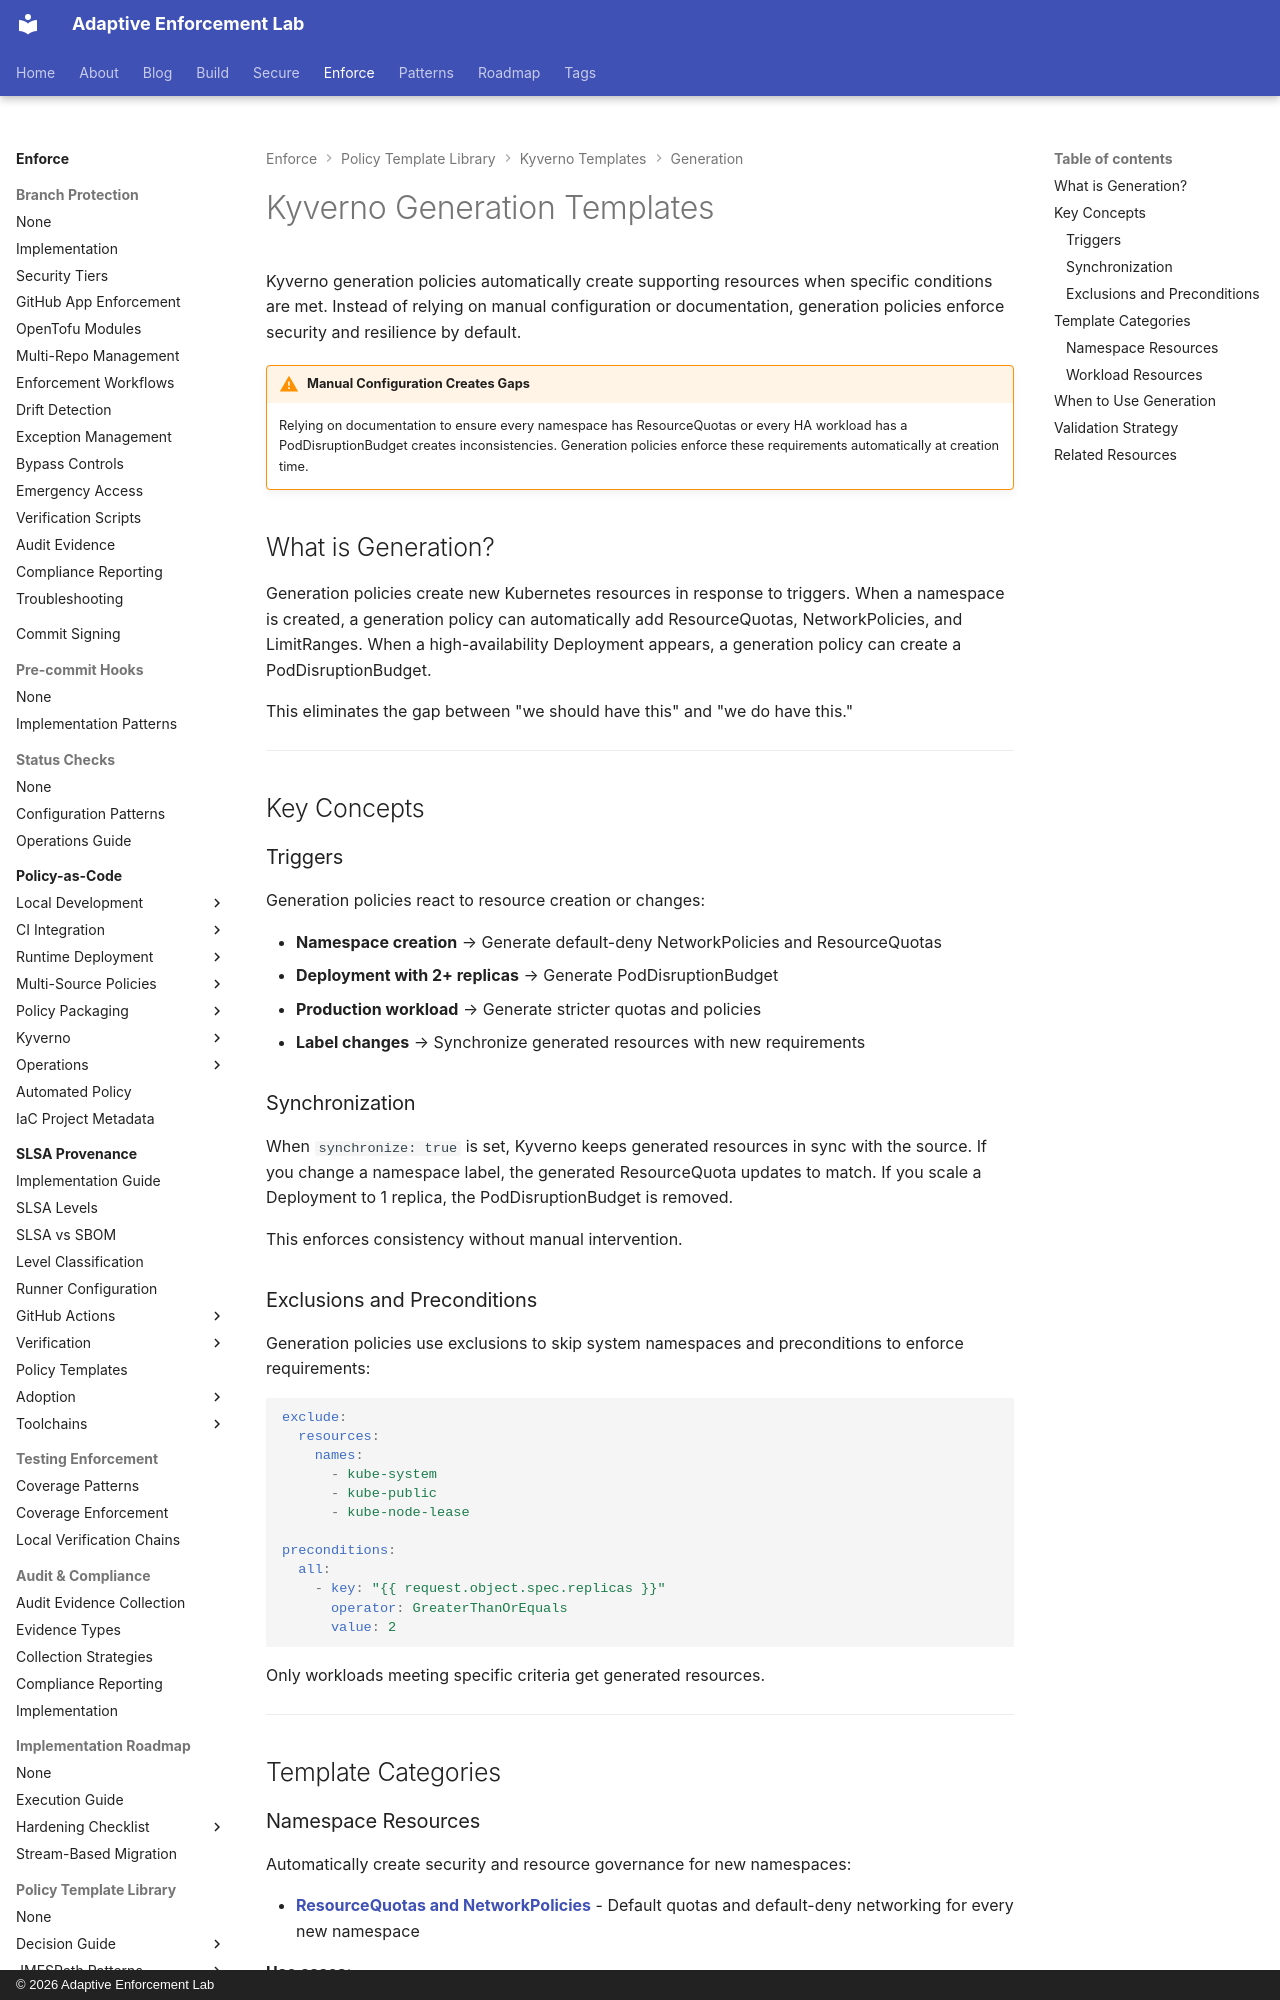

repository: adaptive-enforcement-lab/adaptive-enforcement-lab-com · page: enforce/policy-as-code/template-library/kyverno/generation/index.html · generator: mkdocs · copyright: © 2026 Adaptive Enforcement Lab

---
title: Kyverno Generation Templates
description: >-
  Kyverno generation policy templates that auto-create supporting resources like NetworkPolicies, ResourceQuotas, and PodDisruptionBudgets for new workloads and namespaces.
tags:
  - kyverno
  - generation
  - automation
  - kubernetes
  - policy-as-code
  - templates
provenance: human
---
# Kyverno Generation Templates

Kyverno generation policies automatically create supporting resources when specific conditions are met. Instead of relying on manual configuration or documentation, generation policies enforce security and resilience by default.

!!! warning "Manual Configuration Creates Gaps"
    Relying on documentation to ensure every namespace has ResourceQuotas or every HA workload has a PodDisruptionBudget creates inconsistencies. Generation policies enforce these requirements automatically at creation time.

## What is Generation?

Generation policies create new Kubernetes resources in response to triggers. When a namespace is created, a generation policy can automatically add ResourceQuotas, NetworkPolicies, and LimitRanges. When a high-availability Deployment appears, a generation policy can create a PodDisruptionBudget.

This eliminates the gap between "we should have this" and "we do have this."

---

## Key Concepts

### Triggers

Generation policies react to resource creation or changes:

- **Namespace creation** → Generate default-deny NetworkPolicies and ResourceQuotas
- **Deployment with 2+ replicas** → Generate PodDisruptionBudget
- **Production workload** → Generate stricter quotas and policies
- **Label changes** → Synchronize generated resources with new requirements

### Synchronization

When `synchronize: true` is set, Kyverno keeps generated resources in sync with the source. If you change a namespace label, the generated ResourceQuota updates to match. If you scale a Deployment to 1 replica, the PodDisruptionBudget is removed.

This enforces consistency without manual intervention.

### Exclusions and Preconditions

Generation policies use exclusions to skip system namespaces and preconditions to enforce requirements:

```yaml
exclude:
  resources:
    names:
      - kube-system
      - kube-public
      - kube-node-lease

preconditions:
  all:
    - key: "{{ request.object.spec.replicas }}"
      operator: GreaterThanOrEquals
      value: 2
```

Only workloads meeting specific criteria get generated resources.

---

## Template Categories
